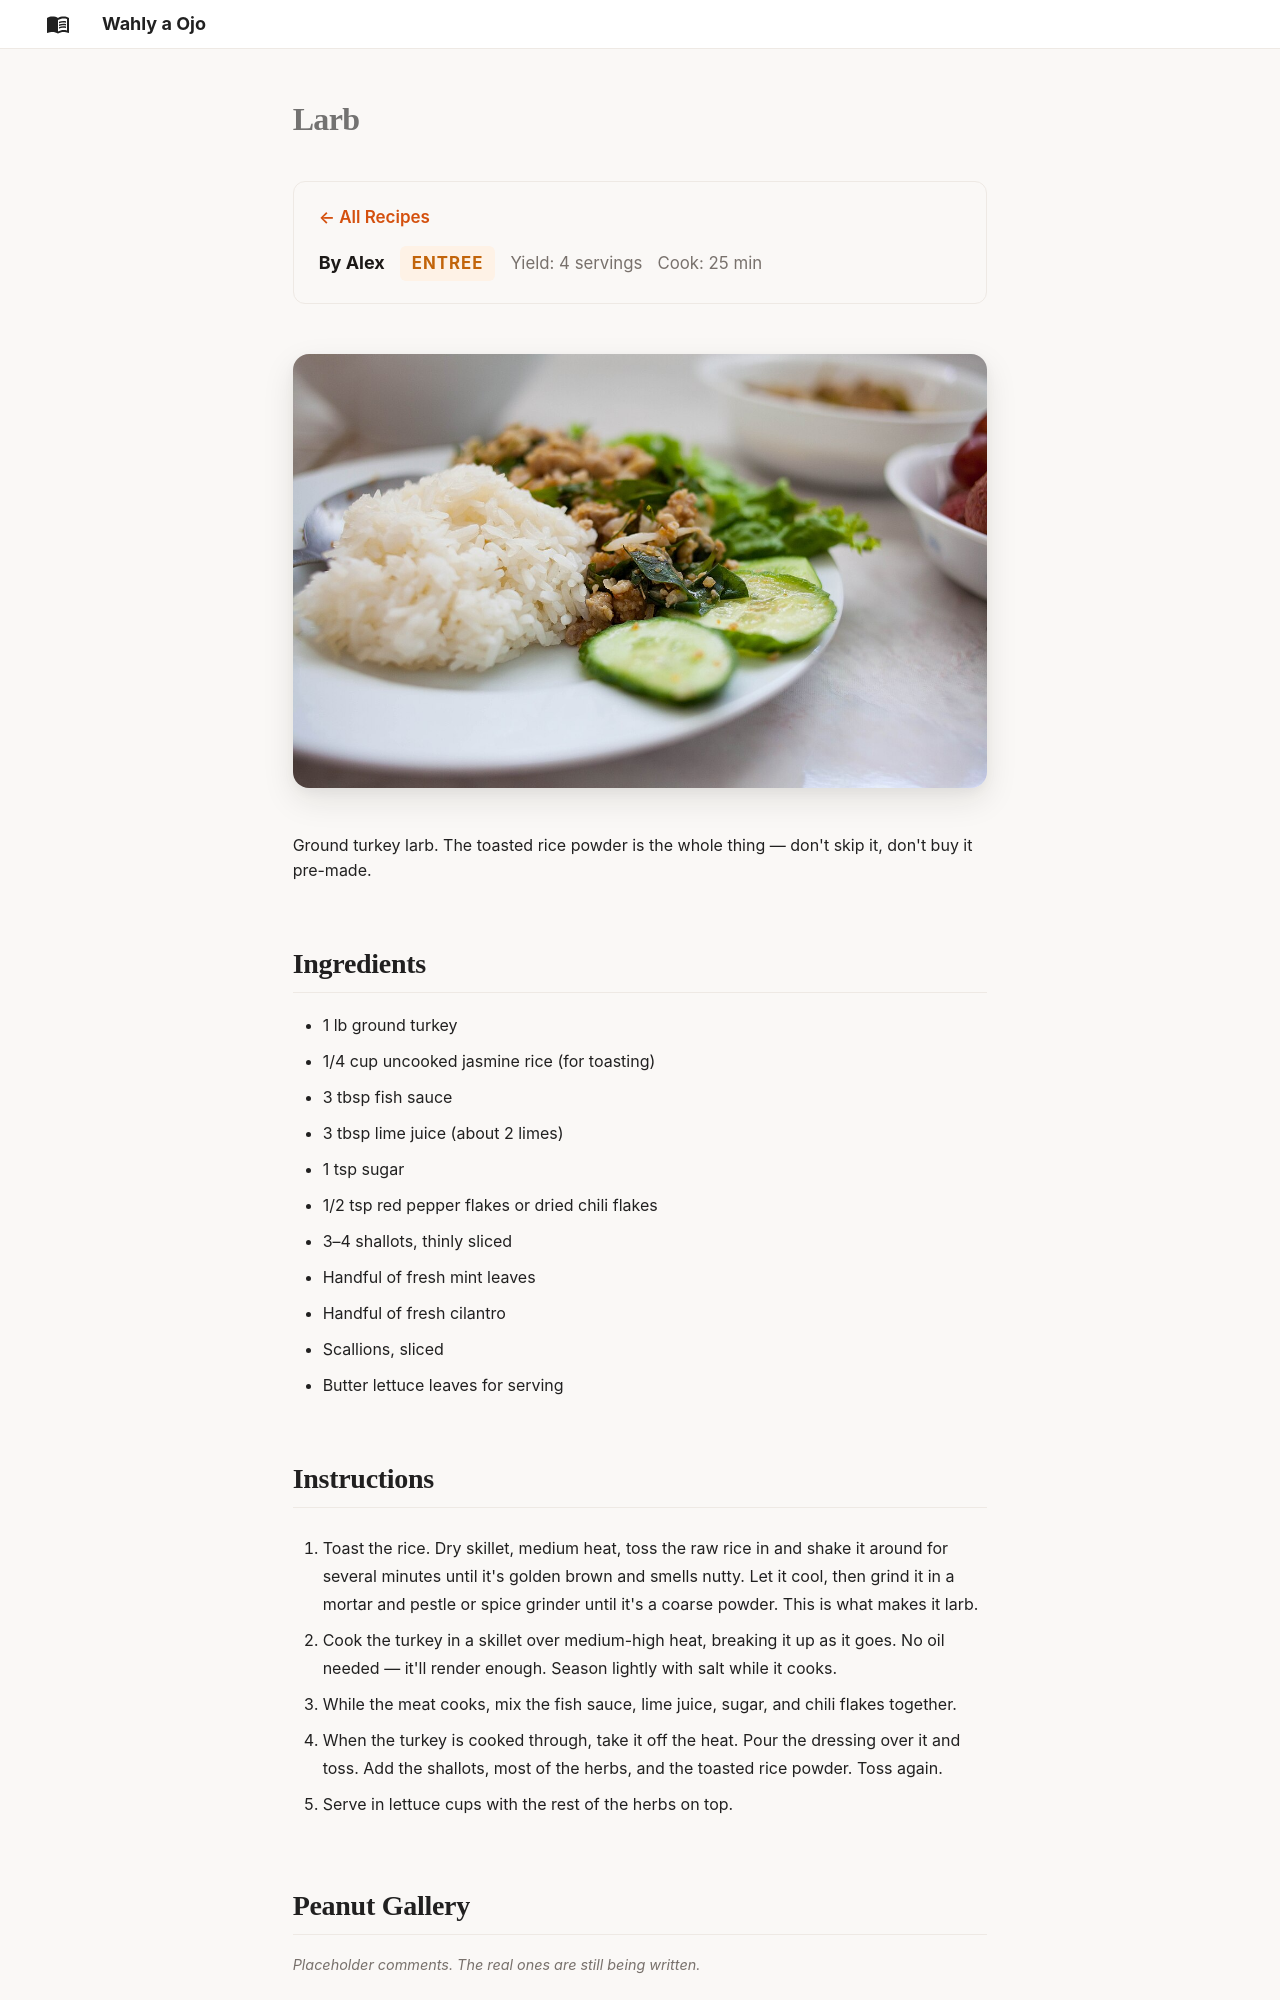

repository: AlexJF12/wahly-a-ojo · page: recipes/larb/index.html · generator: mkdocs

---
title: "Larb"
author: "Alex"
course: "entree"
servings: "4 servings"
cook_time: "25 min"
gallery: "filler"
---

# Larb

![Larb](../images/larb/larb.jpg)

Ground turkey larb. The toasted rice powder is the whole thing — don't skip it, don't buy it pre-made.

## Ingredients

- 1 lb ground turkey
- 1/4 cup uncooked jasmine rice (for toasting)
- 3 tbsp fish sauce
- 3 tbsp lime juice (about 2 limes)
- 1 tsp sugar
- 1/2 tsp red pepper flakes or dried chili flakes
- 3–4 shallots, thinly sliced
- Handful of fresh mint leaves
- Handful of fresh cilantro
- Scallions, sliced
- Butter lettuce leaves for serving
